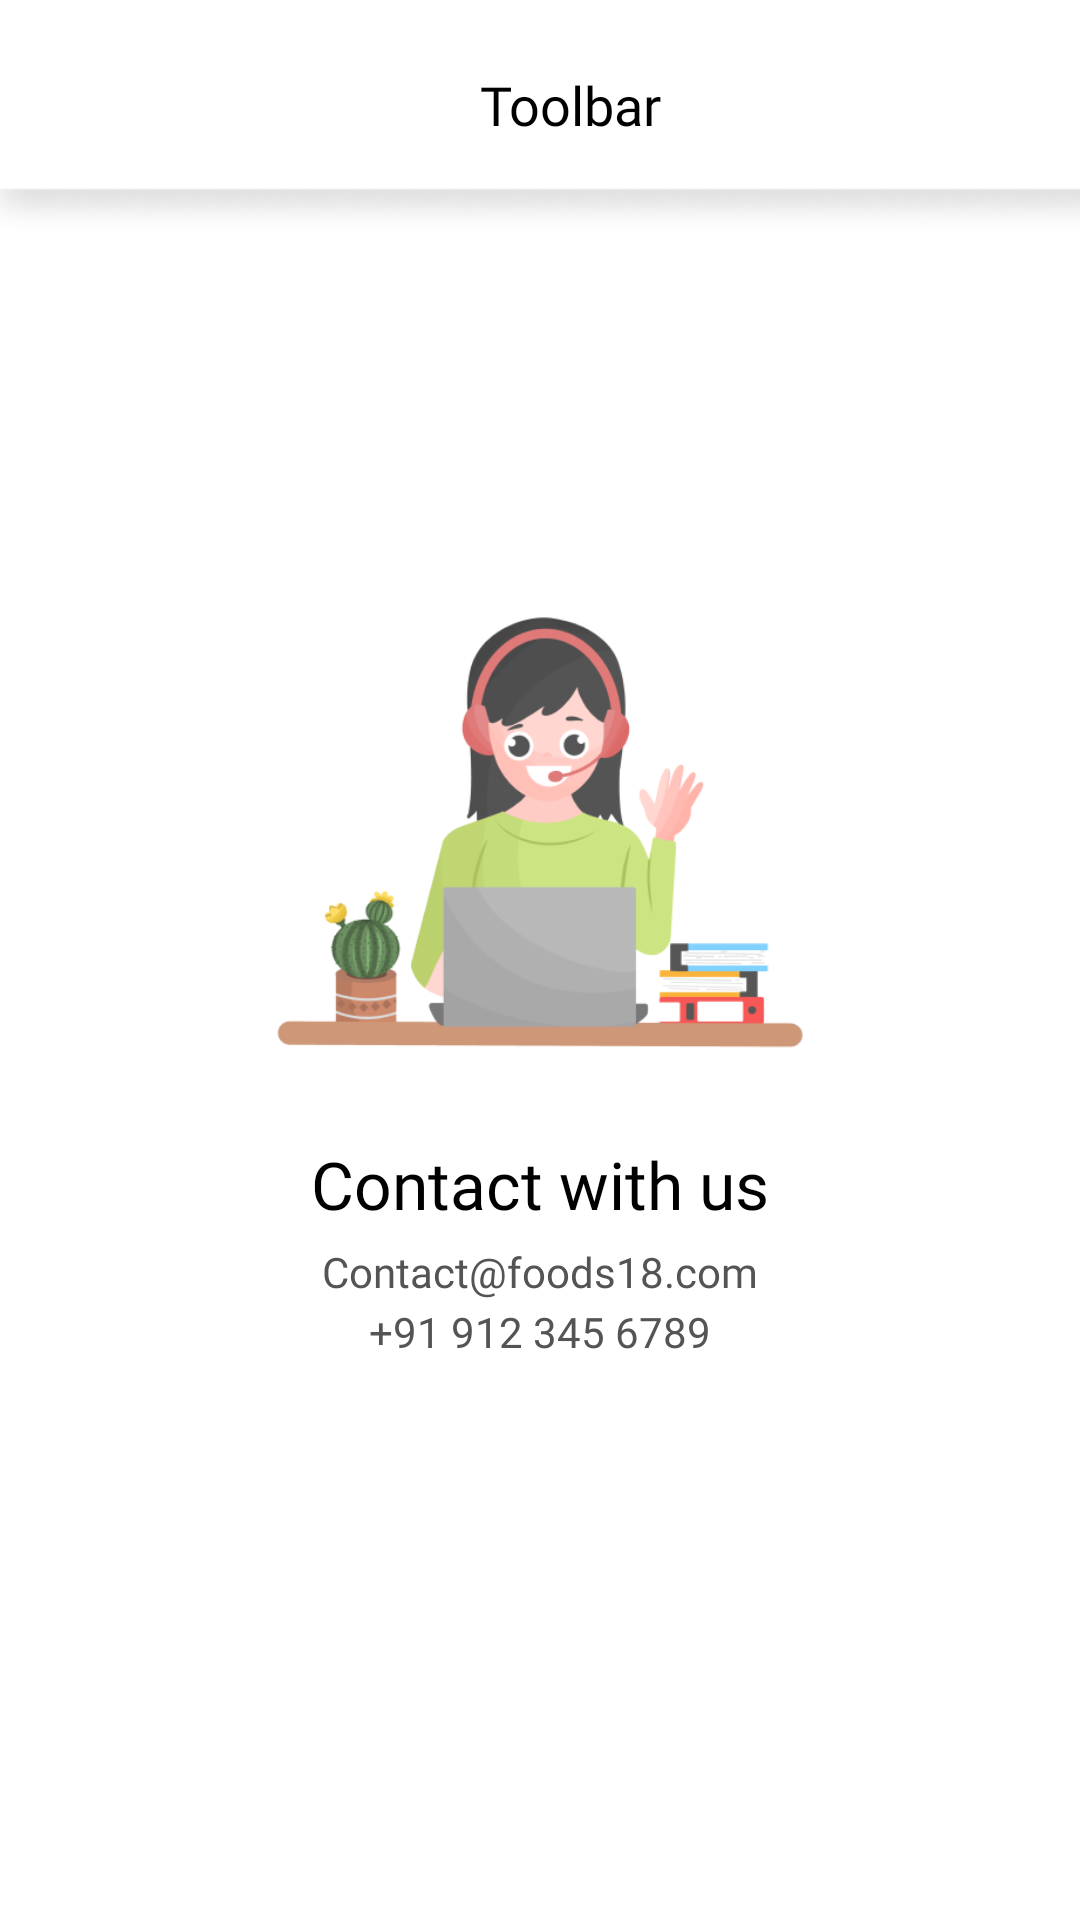

Android layout source for this screen:
<!-- AndroidManifest.xml: application theme MyTheme1 -->
<!-- res/layout/activity_contact_with_us.xml -->
<?xml version="1.0" encoding="utf-8"?>
<LinearLayout
    xmlns:android="http://schemas.android.com/apk/res/android"
    xmlns:app="http://schemas.android.com/apk/res-auto"
    xmlns:tools="http://schemas.android.com/tools"
    android:layout_width="match_parent"
    android:background="@color/white"
    android:orientation="vertical"
    android:layout_height="match_parent"

    tools:context=".activities.ContactWithUs">


    <include
        android:id="@+id/Header"
        layout="@layout/custom_toolbar"/>




        <LinearLayout
            android:layout_marginTop="100dp"
          android:layout_gravity="center"
            android:gravity="center"
            android:layout_width="wrap_content"
            android:layout_height="wrap_content"
            android:orientation="vertical"
            >
            <ImageView
                android:layout_width="210dp"
                android:layout_height="200dp"
                android:src="@drawable/contactimg"
                >

            </ImageView>

            <TextView
                android:layout_width="match_parent"
                android:layout_height="wrap_content"
                android:text="Contact with us"
                android:gravity="center"
                android:textColor="@color/black"
               android:fontFamily="@font/roboto_bold"
                android:textSize="22sp"
                >

            </TextView>
            <TextView
                android:layout_marginTop="5dp"
                android:layout_width="match_parent"
                android:layout_height="wrap_content"
                android:text="Contact@foods18.com"
                android:gravity="center"
                android:textColor="#545454"
                android:fontFamily="@font/roboto_regular"
                android:textSize="14sp"
                >

            </TextView>
            <TextView
                android:layout_marginTop="1dp"
                android:layout_width="match_parent"
                android:layout_height="wrap_content"
                android:text="+91 912 345 6789"
                android:gravity="center"
                android:textColor="#545454"
                android:fontFamily="@font/roboto_regular"
                android:textSize="14sp"
                >

            </TextView>

        </LinearLayout>





</LinearLayout>
<!-- res/layout/custom_toolbar.xml (included above) -->
<?xml version="1.0" encoding="utf-8"?>
<RelativeLayout
    xmlns:android="http://schemas.android.com/apk/res/android"
    android:layout_width="match_parent"
    android:background="@drawable/toolbar"
    android:layout_height="80dp">

    <RelativeLayout
        android:layout_width="match_parent"
        android:layout_height="70dp"
        android:paddingVertical="15dp"
        android:gravity="center"
        >

        <LinearLayout
            android:layout_width="match_parent"
            android:layout_height="wrap_content"
            android:orientation="horizontal"
            android:gravity="center"
            >
            <ImageView
                android:layout_marginLeft="15dp"
                android:id="@+id/ImgBack"
                android:layout_width="20dp"
                android:layout_height="20dp"
                android:src="@drawable/baseline_arrow_back_ios_new_24">

            </ImageView>

            <TextView
                android:id="@+id/TxtHeader"
                android:layout_width="match_parent"
                android:layout_height="wrap_content"
                android:text="Toolbar"
                android:layout_marginRight="15dp"
               android:fontFamily="@font/roboto_bold"
                android:textColor="@color/black"
                android:textSize="18sp"
                android:layout_gravity="center"
                android:gravity="center"
                >

            </TextView>

        </LinearLayout>


    </RelativeLayout>

</RelativeLayout>
<!-- resources referenced by this layout -->
<resources>
  <color name="black">#000000</color>
  <color name="white">#FFFFFFFF</color>
  <!-- drawable contactimg: png bitmap (drawable, 43979 bytes) -->
  <!-- drawable toolbar: png bitmap (drawable, 4898 bytes) -->
  <style name="MyTheme1" parent="Theme.AppCompat.Light.NoActionBar">
          
          <item name="colorPrimary">#F44336</item>
          <item name="colorPrimaryDark">#F44336</item>
          <item name="colorAccent">#F44336</item>
          
          <item name="colorSecondary">#F44336</item>
          <item name="colorSecondaryVariant">#F44336</item>
          <item name="colorOnSecondary">@color/red</item>
          
          <item name="android:statusBarColor">@color/white</item>
          <item name="bottomSheetDialogTheme">@style/AppBottomSheetDialogTheme</item>
      </style>
  <color name="red">#FF3727</color>
  <style name="AppBottomSheetDialogTheme" parent="Theme.Design.Light.BottomSheetDialog">
          <item name="bottomSheetStyle">@style/AppModalStyle</item>
      </style>
  <style name="AppModalStyle" parent="Widget.Design.BottomSheet.Modal">
          <item name="android:background">@drawable/bottom_sheet_bg</item>
      </style>
</resources>
